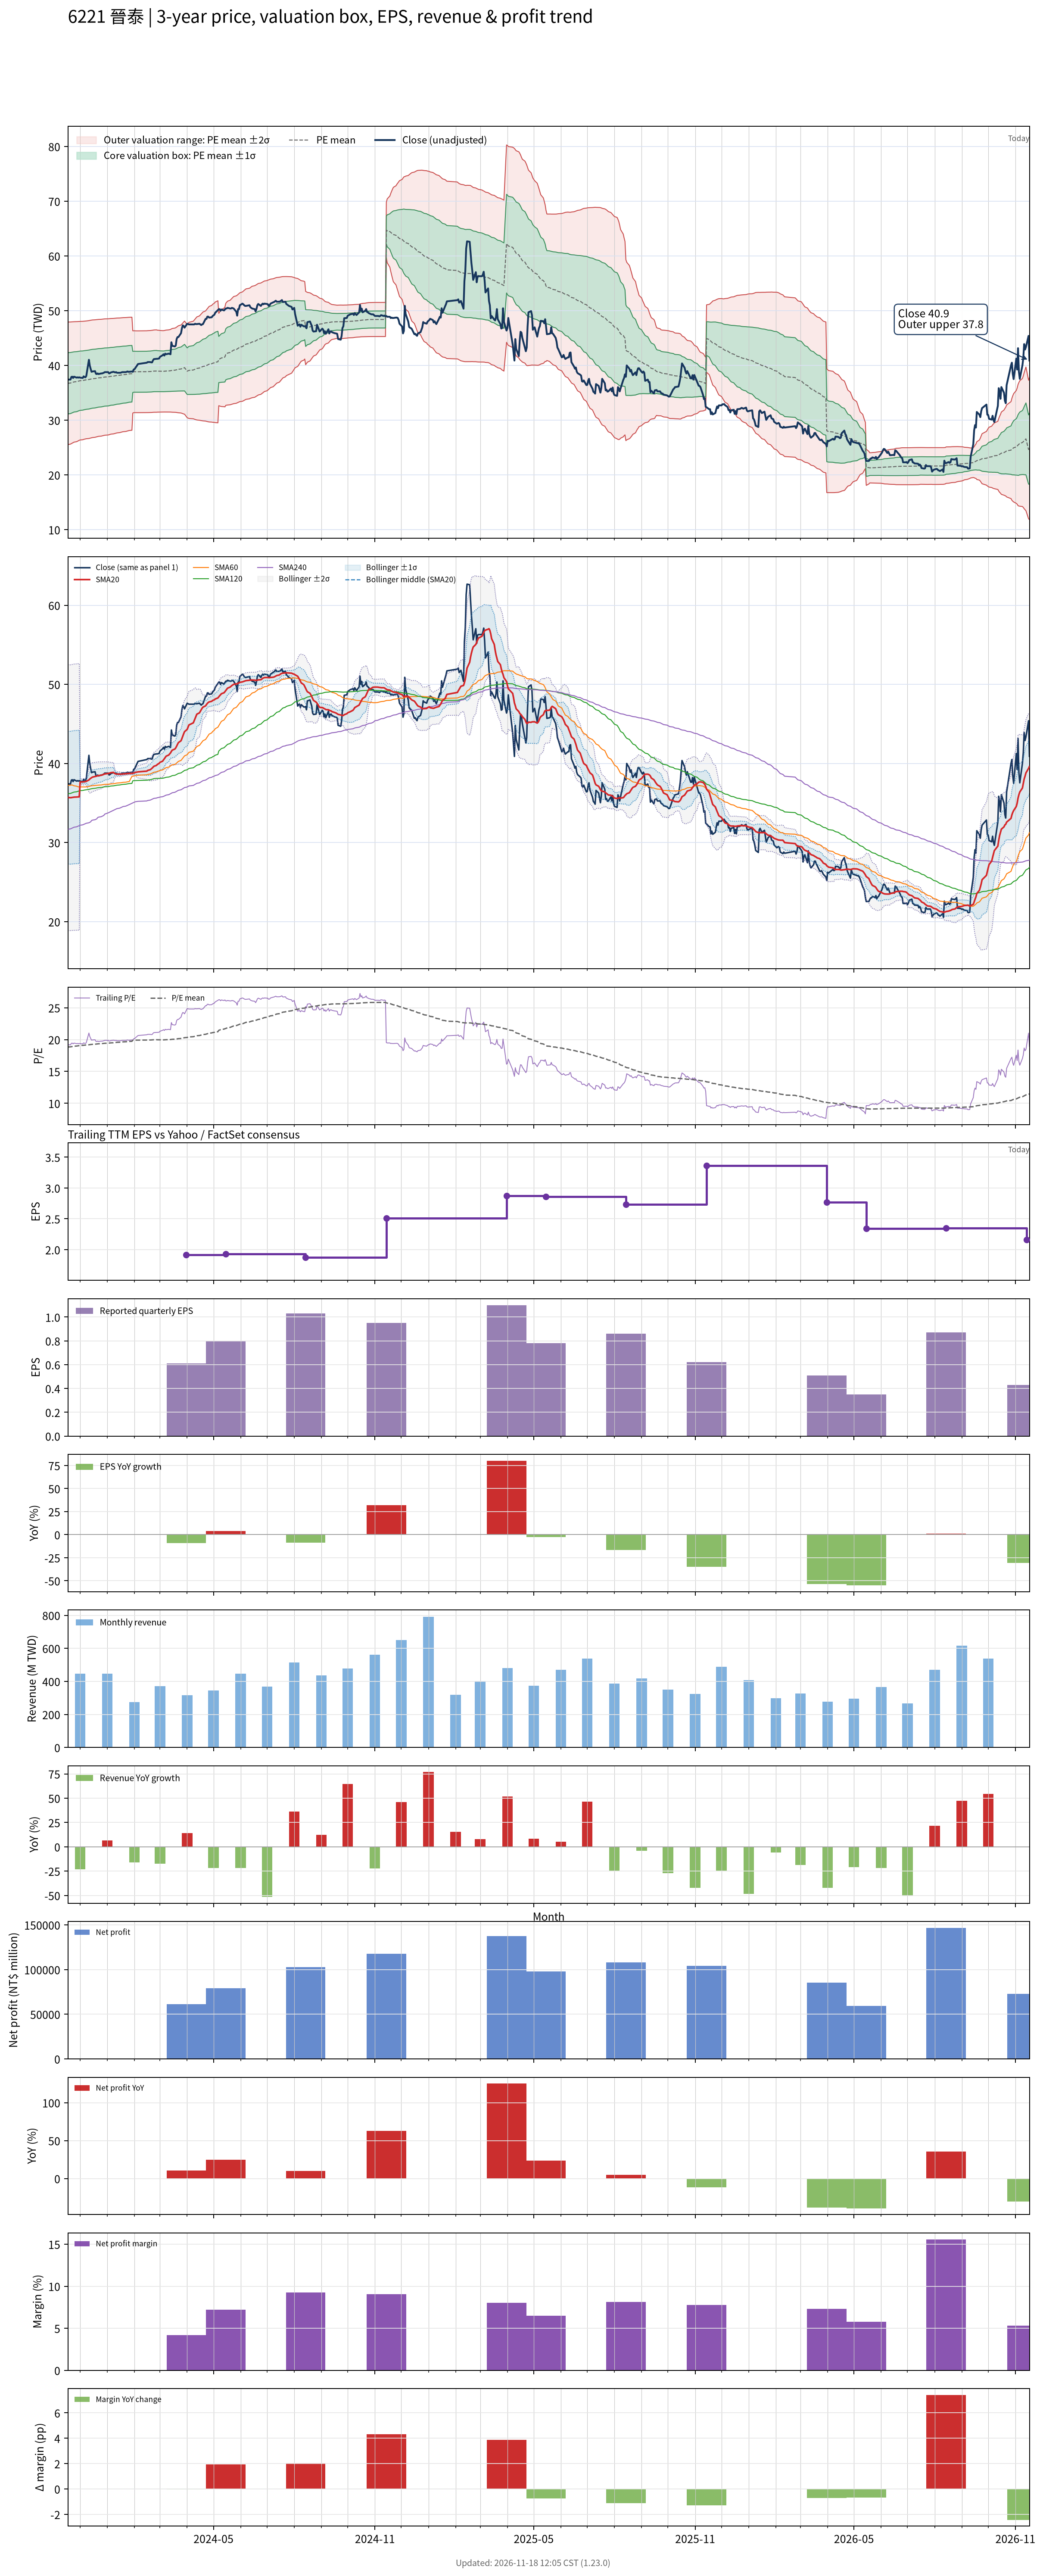

Values plotted in this chart, from the file beside it:
# chart-version: skill-stock-dynamic-val…
date, close, available_date, period_end, eps, ttm_eps, pe, pe_mean, pe_std, price_m2, price_m1, price_mean, price_p1, price_p2, forward_eps, forward_pe, forward_pe_mean, forward_pe_std, forward_price_m2, forward_price_m1, forward_price_mean, forward_price_p1, forward_price_p2, sma20
2023-11-17, 37.41, 2023-11-14, 2023-09-30, 0.72, 1.951, 19.18, 18.83, 2.869, 25.55, 31.14, 36.74, 42.33, 47.93, , , , , , , , , , 35.7
2023-11-20, 37.41, 2023-11-14, 2023-09-30, 0.72, 1.951, 19.18, 18.86, 2.859, 25.63, 31.21, 36.78, 42.36, 47.94, , , , , , , , , , 35.67
2023-11-21, 37.89, 2023-11-14, 2023-09-30, 0.72, 1.951, 19.42, 18.88, 2.849, 25.72, 31.28, 36.84, 42.39, 47.95, , , , , , , , , , 35.69
2023-11-22, 37.95, 2023-11-14, 2023-09-30, 0.72, 1.951, 19.45, 18.91, 2.839, 25.81, 31.35, 36.89, 42.43, 47.97, , , , , , , , , , 35.71
2023-11-23, 37.71, 2023-11-14, 2023-09-30, 0.72, 1.951, 19.33, 18.94, 2.829, 25.9, 31.42, 36.94, 42.46, 47.98, , , , , , , , , , 35.72
2023-11-24, 37.95, 2023-11-14, 2023-09-30, 0.72, 1.951, 19.45, 18.96, 2.819, 25.99, 31.49, 36.99, 42.49, 47.99, , , , , , , , , , 35.74
2023-11-27, 37.77, 2023-11-14, 2023-09-30, 0.72, 1.951, 19.36, 18.99, 2.81, 26.07, 31.56, 37.04, 42.52, 48, , , , , , , , , , 35.76
2023-11-28, 37.83, 2023-11-14, 2023-09-30, 0.72, 1.951, 19.39, 19.01, 2.801, 26.15, 31.62, 37.08, 42.55, 48.01, , , , , , , , , , 35.77
2023-11-29, 37.77, 2023-11-14, 2023-09-30, 0.72, 1.951, 19.36, 19.03, 2.792, 26.24, 31.68, 37.13, 42.58, 48.02, , , , , , , , , , 35.78
2023-11-30, 37.83, 2023-11-14, 2023-09-30, 0.72, 1.951, 19.39, 19.06, 2.781, 26.33, 31.75, 37.18, 42.6, 48.03, , , , , , , , , , 35.78
2023-12-01, 37.77, 2023-11-14, 2023-09-30, 0.72, 1.951, 19.36, 19.08, 2.776, 26.38, 31.8, 37.21, 42.63, 48.04, , , , , , , , , , 37.67
2023-12-04, 37.71, 2023-11-14, 2023-09-30, 0.72, 1.951, 19.33, 19.09, 2.772, 26.43, 31.84, 37.25, 42.65, 48.06, , , , , , , , , , 37.66
2023-12-05, 38.01, 2023-11-14, 2023-09-30, 0.72, 1.951, 19.48, 19.11, 2.766, 26.49, 31.89, 37.28, 42.68, 48.08, , , , , , , , , , 37.68
2023-12-06, 37.89, 2023-11-14, 2023-09-30, 0.72, 1.951, 19.42, 19.13, 2.762, 26.54, 31.93, 37.31, 42.7, 48.09, , , , , , , , , , 37.7
2023-12-07, 37.83, 2023-11-14, 2023-09-30, 0.72, 1.951, 19.39, 19.14, 2.76, 26.57, 31.96, 37.34, 42.72, 48.11, , , , , , , , , , 37.71
2023-12-08, 38.07, 2023-11-14, 2023-09-30, 0.72, 1.951, 19.51, 19.16, 2.757, 26.61, 31.99, 37.37, 42.75, 48.13, , , , , , , , , , 37.74
2023-12-11, 41.03, 2023-11-14, 2023-09-30, 0.72, 1.951, 21.03, 19.18, 2.759, 26.66, 32.04, 37.42, 42.8, 48.19, , , , , , , , , , 37.91
2023-12-12, 39.96, 2023-11-14, 2023-09-30, 0.72, 1.951, 20.49, 19.21, 2.759, 26.7, 32.08, 37.46, 42.85, 48.23, , , , , , , , , , 38.03
2023-12-13, 39.37, 2023-11-14, 2023-09-30, 0.72, 1.951, 20.18, 19.23, 2.757, 26.75, 32.12, 37.5, 42.88, 48.26, , , , , , , , , , 38.12
2023-12-14, 38.84, 2023-11-14, 2023-09-30, 0.72, 1.951, 19.91, 19.24, 2.755, 26.79, 32.16, 37.54, 42.91, 48.29, , , , , , , , , , 38.2
2023-12-15, 38.9, 2023-11-14, 2023-09-30, 0.72, 1.951, 19.94, 19.26, 2.753, 26.83, 32.2, 37.57, 42.94, 48.31, , , , , , , , , , 38.27
2023-12-18, 38.96, 2023-11-14, 2023-09-30, 0.72, 1.951, 19.97, 19.28, 2.75, 26.88, 32.24, 37.61, 42.97, 48.34, , , , , , , , , , 38.35
2023-12-19, 38.48, 2023-11-14, 2023-09-30, 0.72, 1.951, 19.73, 19.29, 2.747, 26.92, 32.28, 37.64, 43, 48.36, , , , , , , , , , 38.38
2023-12-20, 38.42, 2023-11-14, 2023-09-30, 0.72, 1.951, 19.7, 19.31, 2.743, 26.97, 32.32, 37.67, 43.02, 48.37, , , , , , , , , , 38.4
2023-12-21, 38.54, 2023-11-14, 2023-09-30, 0.72, 1.951, 19.76, 19.33, 2.74, 27.01, 32.36, 37.7, 43.05, 48.39, , , , , , , , , , 38.45
2023-12-22, 38.42, 2023-11-14, 2023-09-30, 0.72, 1.951, 19.7, 19.34, 2.738, 27.05, 32.39, 37.73, 43.07, 48.41, , , , , , , , , , 38.47
2023-12-25, 38.54, 2023-11-14, 2023-09-30, 0.72, 1.951, 19.76, 19.36, 2.735, 27.09, 32.42, 37.76, 43.09, 48.43, , , , , , , , , , 38.51
2023-12-26, 38.54, 2023-11-14, 2023-09-30, 0.72, 1.951, 19.76, 19.37, 2.732, 27.13, 32.46, 37.79, 43.12, 48.45, , , , , , , , , , 38.54
2023-12-27, 38.6, 2023-11-14, 2023-09-30, 0.72, 1.951, 19.79, 19.39, 2.73, 27.17, 32.49, 37.82, 43.14, 48.47, , , , , , , , , , 38.58
2023-12-28, 38.66, 2023-11-14, 2023-09-30, 0.72, 1.951, 19.82, 19.4, 2.727, 27.21, 32.53, 37.85, 43.17, 48.49, , , , , , , , , , 38.63
2023-12-29, 38.78, 2023-11-14, 2023-09-30, 0.72, 1.951, 19.88, 19.42, 2.724, 27.25, 32.57, 37.88, 43.19, 48.51, , , , , , , , , , 38.68
2024-01-02, 38.78, 2023-11-14, 2023-09-30, 0.72, 1.951, 19.88, 19.43, 2.721, 27.3, 32.6, 37.91, 43.22, 48.52, , , , , , , , , , 38.73
2024-01-03, 38.54, 2023-11-14, 2023-09-30, 0.72, 1.951, 19.76, 19.45, 2.716, 27.35, 32.64, 37.94, 43.24, 48.54, , , , , , , , , , 38.76
2024-01-04, 38.6, 2023-11-14, 2023-09-30, 0.72, 1.951, 19.79, 19.47, 2.712, 27.39, 32.69, 37.98, 43.27, 48.56, , , , , , , , , , 38.79
2024-01-05, 38.72, 2023-11-14, 2023-09-30, 0.72, 1.951, 19.85, 19.48, 2.708, 27.45, 32.73, 38.01, 43.29, 48.57, , , , , , , , , , 38.84
2024-01-08, 38.84, 2023-11-14, 2023-09-30, 0.72, 1.951, 19.91, 19.5, 2.704, 27.5, 32.77, 38.04, 43.32, 48.59, , , , , , , , , , 38.88
2024-01-09, 38.78, 2023-11-14, 2023-09-30, 0.72, 1.951, 19.88, 19.52, 2.7, 27.54, 32.81, 38.08, 43.34, 48.61, , , , , , , , , , 38.76
2024-01-10, 38.72, 2023-11-14, 2023-09-30, 0.72, 1.951, 19.85, 19.53, 2.696, 27.59, 32.85, 38.11, 43.37, 48.63, , , , , , , , , , 38.7
2024-01-11, 38.78, 2023-11-14, 2023-09-30, 0.72, 1.951, 19.88, 19.55, 2.693, 27.63, 32.88, 38.14, 43.39, 48.64, , , , , , , , , , 38.67
2024-01-12, 38.66, 2023-11-14, 2023-09-30, 0.72, 1.951, 19.82, 19.57, 2.688, 27.68, 32.92, 38.17, 43.41, 48.66, , , , , , , , , , 38.66
2024-01-15, 38.66, 2023-11-14, 2023-09-30, 0.72, 1.951, 19.82, 19.58, 2.684, 27.73, 32.96, 38.2, 43.44, 48.67, , , , , , , , , , 38.65
2024-01-16, 38.66, 2023-11-14, 2023-09-30, 0.72, 1.951, 19.82, 19.6, 2.68, 27.77, 33, 38.23, 43.46, 48.69, , , , , , , , , , 38.64
2024-01-17, 38.72, 2023-11-14, 2023-09-30, 0.72, 1.951, 19.85, 19.61, 2.675, 27.82, 33.04, 38.26, 43.48, 48.7, , , , , , , , , , 38.65
2024-01-18, 38.78, 2023-11-14, 2023-09-30, 0.72, 1.951, 19.88, 19.63, 2.673, 27.86, 33.07, 38.29, 43.5, 48.72, , , , , , , , , , 38.67
2024-01-19, 38.78, 2023-11-14, 2023-09-30, 0.72, 1.951, 19.88, 19.64, 2.67, 27.9, 33.11, 38.31, 43.52, 48.73, , , , , , , , , , 38.68
2024-01-22, 38.78, 2023-11-14, 2023-09-30, 0.72, 1.951, 19.88, 19.65, 2.666, 27.94, 33.14, 38.34, 43.54, 48.74, , , , , , , , , , 38.69
2024-01-23, 38.84, 2023-11-14, 2023-09-30, 0.72, 1.951, 19.91, 19.67, 2.663, 27.98, 33.17, 38.37, 43.56, 48.76, , , , , , , , , , 38.71
2024-01-24, 38.9, 2023-11-14, 2023-09-30, 0.72, 1.951, 19.94, 19.69, 2.659, 28.03, 33.21, 38.4, 43.59, 48.77, , , , , , , , , , 38.73
2024-01-25, 38.84, 2023-11-14, 2023-09-30, 0.72, 1.951, 19.91, 19.7, 2.654, 28.08, 33.25, 38.43, 43.61, 48.79, , , , , , , , , , 38.74
2024-01-26, 38.84, 2023-11-14, 2023-09-30, 0.72, 1.951, 19.91, 19.72, 2.651, 28.12, 33.29, 38.46, 43.63, 48.8, , , , , , , , , , 38.75
2024-01-29, 38.9, 2023-11-14, 2023-09-30, 0.72, 1.951, 19.94, 19.73, 2.647, 28.16, 33.33, 38.49, 43.65, 48.82, , , , , , , , , , 38.75
2024-01-30, 38.84, 2023-11-14, 2023-09-30, 0.72, 1.951, 19.91, 19.9, 1.926, 31.3, 35.06, 38.81, 42.57, 46.33, , , , , , , , , , 38.76
2024-01-31, 39.25, 2023-11-14, 2023-09-30, 0.72, 1.951, 20.12, 19.91, 1.917, 31.37, 35.11, 38.85, 42.59, 46.33, , , , , , , , , , 38.79
2024-02-01, 39.31, 2023-11-14, 2023-09-30, 0.72, 1.951, 20.15, 19.92, 1.917, 31.38, 35.12, 38.86, 42.6, 46.34, , , , , , , , , , 38.83
2024-02-02, 39.55, 2023-11-14, 2023-09-30, 0.72, 1.951, 20.27, 19.91, 1.915, 31.38, 35.11, 38.85, 42.58, 46.32, , , , , , , , , , 38.87
2024-02-05, 40.26, 2023-11-14, 2023-09-30, 0.72, 1.951, 20.64, 19.91, 1.914, 31.38, 35.11, 38.85, 42.58, 46.31, , , , , , , , , , 38.94
2024-02-15, 40.5, 2023-11-14, 2023-09-30, 0.72, 1.951, 20.76, 19.92, 1.916, 31.38, 35.12, 38.86, 42.6, 46.33, , , , , , , , , , 39.03
2024-02-16, 40.62, 2023-11-14, 2023-09-30, 0.72, 1.951, 20.82, 19.93, 1.918, 31.39, 35.13, 38.87, 42.61, 46.35, , , , , , , , , , 39.12
2024-02-19, 40.62, 2023-11-14, 2023-09-30, 0.72, 1.951, 20.82, 19.94, 1.919, 31.4, 35.14, 38.89, 42.63, 46.38, , , , , , , , , , 39.21
... 667 more rows
